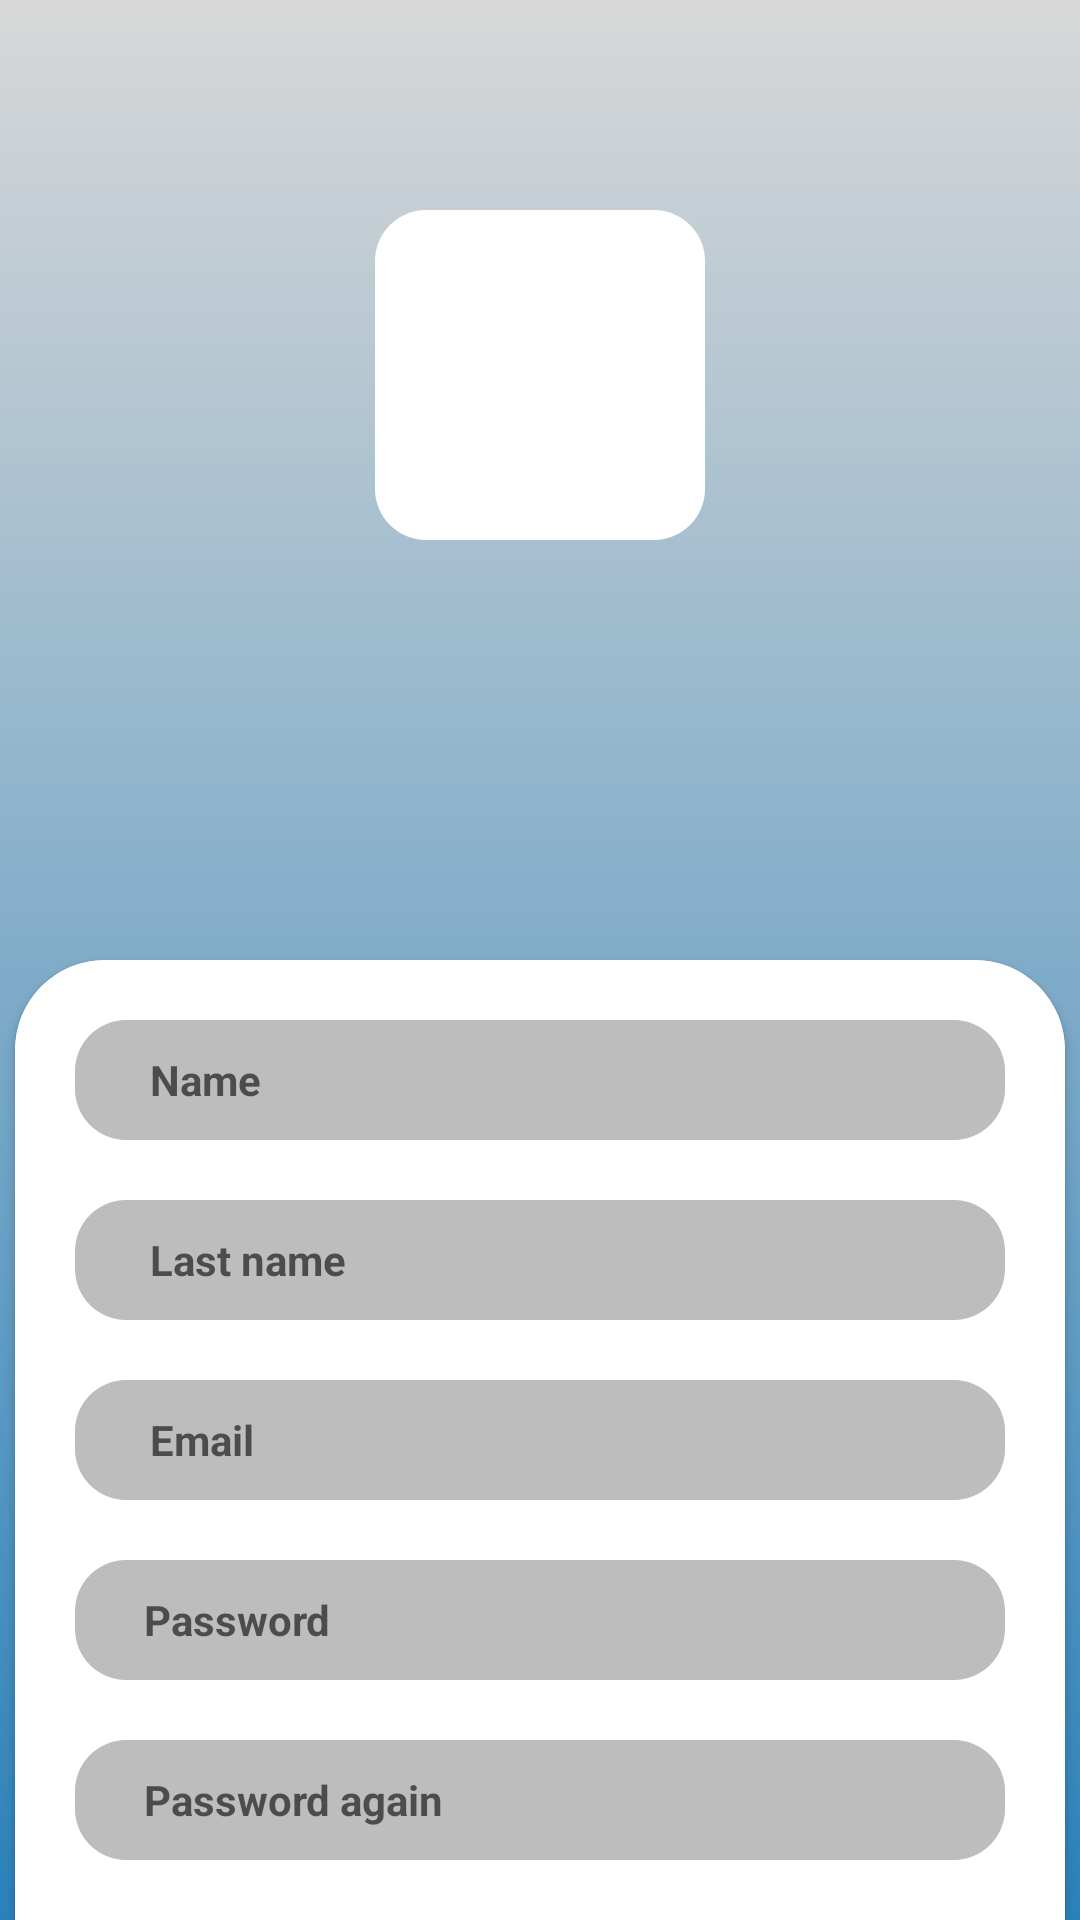

Here is an Android app screen rendered from its layout file. Give the layout XML and the strings, colors and styles it references.
<!-- AndroidManifest.xml: application theme Theme.Test_2 -->
<!-- res/layout/activity_register.xml -->
<?xml version="1.0" encoding="utf-8"?>
<androidx.constraintlayout.widget.ConstraintLayout xmlns:android="http://schemas.android.com/apk/res/android"
    xmlns:app="http://schemas.android.com/apk/res-auto"
    xmlns:tools="http://schemas.android.com/tools"
    android:layout_width="match_parent"
    android:layout_height="match_parent"
    xmlns:add="http://schemas.android.com/apk/res-auto"
    tools:context=".Register.Activity_Register"
    android:background="@drawable/gradient_light">




    <LinearLayout

        android:orientation="vertical"
        android:layout_width="match_parent"
        android:layout_height="wrap_content"
        tools:ignore="MissingConstraints">
        <LinearLayout
            android:layout_marginTop="70dp"
            android:layout_width="110dp"
            android:layout_height="110dp"
            android:layout_gravity="center_horizontal"
            android:background="@drawable/sign_style_white">
            <ImageView
                android:layout_marginRight="135dp"
                android:id="@+id/logo"
                android:layout_marginLeft="10dp"
                android:layout_width="94dp"
                android:layout_height="95dp"
                android:layout_gravity="center"
                android:src="@drawable/logo"/>
        </LinearLayout>

        <androidx.cardview.widget.CardView
            android:layout_width="350dp"
            android:layout_height="375dp"
            android:layout_marginTop="140dp"
            app:cardCornerRadius="30dp"
            android:layout_gravity="center">

            <RelativeLayout
                android:layout_width="match_parent"
                android:layout_height="match_parent"
                android:background="@color/white">
                <EditText
                    android:id="@+id/Edit_name_r"
                    style="@style/Widget.MaterialComponents.TextInputLayout.OutlinedBox"
                    android:layout_width="match_parent"
                    android:layout_height="40dp"
                    android:layout_marginLeft="20dp"
                    android:maxLength="20"
                    android:layout_marginTop="20dp"
                    android:layout_marginRight="20dp"
                    android:background="@drawable/sign_style"
                    android:hint="Name"
                    android:paddingLeft="25dp"
                    android:shadowRadius="0"
                    android:textStyle="bold"/>

                <EditText
                    android:id="@+id/Edit_lastname_r"
                    style="@style/Widget.MaterialComponents.TextInputLayout.OutlinedBox"
                    android:layout_width="match_parent"
                    android:layout_height="40dp"
                    android:layout_marginLeft="20dp"
                    android:layout_marginTop="80dp"
                    android:layout_marginRight="20dp"
                    android:background="@drawable/sign_style"
                    android:hint="Last name"
                    android:maxLength="20"
                    android:paddingLeft="25dp"
                    android:shadowRadius="0"
                    android:textStyle="bold" />

                <EditText
                    android:id="@+id/Edit_Email_r"
                    style="@style/Widget.MaterialComponents.TextInputLayout.OutlinedBox"
                    android:layout_width="match_parent"
                    android:layout_height="40dp"
                    android:layout_marginLeft="20dp"
                    android:maxLength="20"
                    android:layout_marginTop="140dp"
                    android:layout_marginRight="20dp"
                    android:background="@drawable/sign_style"
                    android:hint="Email"
                    android:paddingLeft="25dp"
                    android:shadowRadius="0"
                    android:textStyle="bold"/>

                <EditText
                    android:id="@+id/Edit_Password_r"
                    style="@style/Widget.MaterialComponents.TextInputLayout.OutlinedBox"
                    android:layout_width="match_parent"
                    android:layout_height="40dp"
                    android:layout_marginLeft="20dp"
                    android:layout_marginTop="200dp"
                    android:layout_marginRight="20dp"
                    android:background="@drawable/sign_style"
                    android:hint="Password"
                    android:paddingLeft="23dp"
                    android:shadowRadius="134"
                    android:textStyle="bold"/>

                <EditText
                    android:id="@+id/Edit_Passwordag_r"
                    style="@style/Widget.MaterialComponents.TextInputLayout.OutlinedBox"
                    android:layout_width="match_parent"
                    android:layout_height="40dp"
                    android:layout_marginLeft="20dp"
                    android:layout_marginTop="260dp"
                    android:layout_marginRight="20dp"
                    android:background="@drawable/sign_style"
                    android:hint="Password again"
                    android:paddingLeft="23dp"
                    android:shadowRadius="134"
                    android:textStyle="bold" />

                <androidx.appcompat.widget.AppCompatButton
                    style="@style/Widget.MaterialComponents.TextInputLayout.OutlinedBox"
                    android:id="@+id/Btn_register_r"
                    android:layout_width="match_parent"
                    android:layout_height="40dp"
                    android:layout_marginLeft="20dp"
                    android:layout_marginTop='320dp'
                    android:layout_marginRight="185dp"
                    android:background="@drawable/button"
                    android:fontFamily="@font/lato_black"
                    android:text="Register"
                    android:textStyle="bold"/>


                <androidx.appcompat.widget.AppCompatButton
                    style="@style/Widget.MaterialComponents.TextInputLayout.OutlinedBox"
                    android:id="@+id/Btn_login_r"
                    android:layout_width="match_parent"
                    android:layout_height="40dp"
                    android:layout_marginLeft="185dp"
                    android:layout_marginTop='320dp'
                    android:layout_marginRight="20dp"
                    android:background="@drawable/button"
                    android:fontFamily="@font/lato_black"
                    android:text="Login"
                    android:textStyle="bold"/>


            </RelativeLayout>
        </androidx.cardview.widget.CardView>
    </LinearLayout>




</androidx.constraintlayout.widget.ConstraintLayout>
<!-- resources referenced by this layout -->
<resources>
  <!-- drawable button (drawable-v24) -->
  <?xml version="1.0" encoding="utf-8"?>
  <selector xmlns:android="http://schemas.android.com/apk/res/android">
      <item>
          <shape>
              <solid android:color="#7C7C7C"/>
              <corners android:radius="100dp"/>
          </shape>
      </item>
  
  </selector>
  <!-- drawable gradient_light (drawable-v24) -->
  <?xml version="1.0" encoding="utf-8"?>
  <selector xmlns:android="http://schemas.android.com/apk/res/android">
      <item>
          <shape>
              <gradient
                  android:angle="90"
                  android:startColor="#2A81BA"
                  android:endColor="#D8D8D8"
                  android:type="linear"/>
          </shape>
      </item>
  
  </selector>
  <!-- drawable sign_style (drawable-v24) -->
  <?xml version="1.0" encoding="utf-8"?>
  <selector xmlns:android="http://schemas.android.com/apk/res/android">
      <item>
          <shape>
              <corners android:radius="17dp"/>
              <solid android:color="#BDBDBD"/>
              <size android:height="40dp"/>
          </shape>
      </item>
  
  </selector>
  <!-- drawable sign_style_white (drawable-v24) -->
  <?xml version="1.0" encoding="utf-8"?>
  <selector xmlns:android="http://schemas.android.com/apk/res/android">
      <item>
          <shape>
              <corners android:radius="17dp"/>
              <solid android:color="#ffff"/>
              <size android:height="50dp"/>
          </shape>
      </item>
  
  </selector>
  <style name="Theme.Test_2" parent="Theme.MaterialComponents.DayNight.NoActionBar">
          
          <item name="colorPrimary">@color/purple_500</item>
          <item name="colorPrimaryVariant">@color/purple_700</item>
          <item name="colorOnPrimary">@color/white</item>
          
          <item name="colorSecondary">@color/teal_200</item>
          <item name="colorSecondaryVariant">@color/teal_700</item>
          <item name="colorOnSecondary">@color/black</item>
          
          <item name="android:statusBarColor" tools:targetApi="l">?attr/colorPrimaryVariant</item>
          
      </style>
  <!-- not gathered from this repository: default colours our renderer supplied (Android Studio template values) -->
  <color name="purple_500">#FF6200EE</color>
  <color name="purple_700">#FF3700B3</color>
  <color name="teal_200">#FF03DAC5</color>
  <color name="teal_700">#FF018786</color>
  <color name="black">#FF000000</color>
  <color name="white">#FFFFFFFF</color>
</resources>
